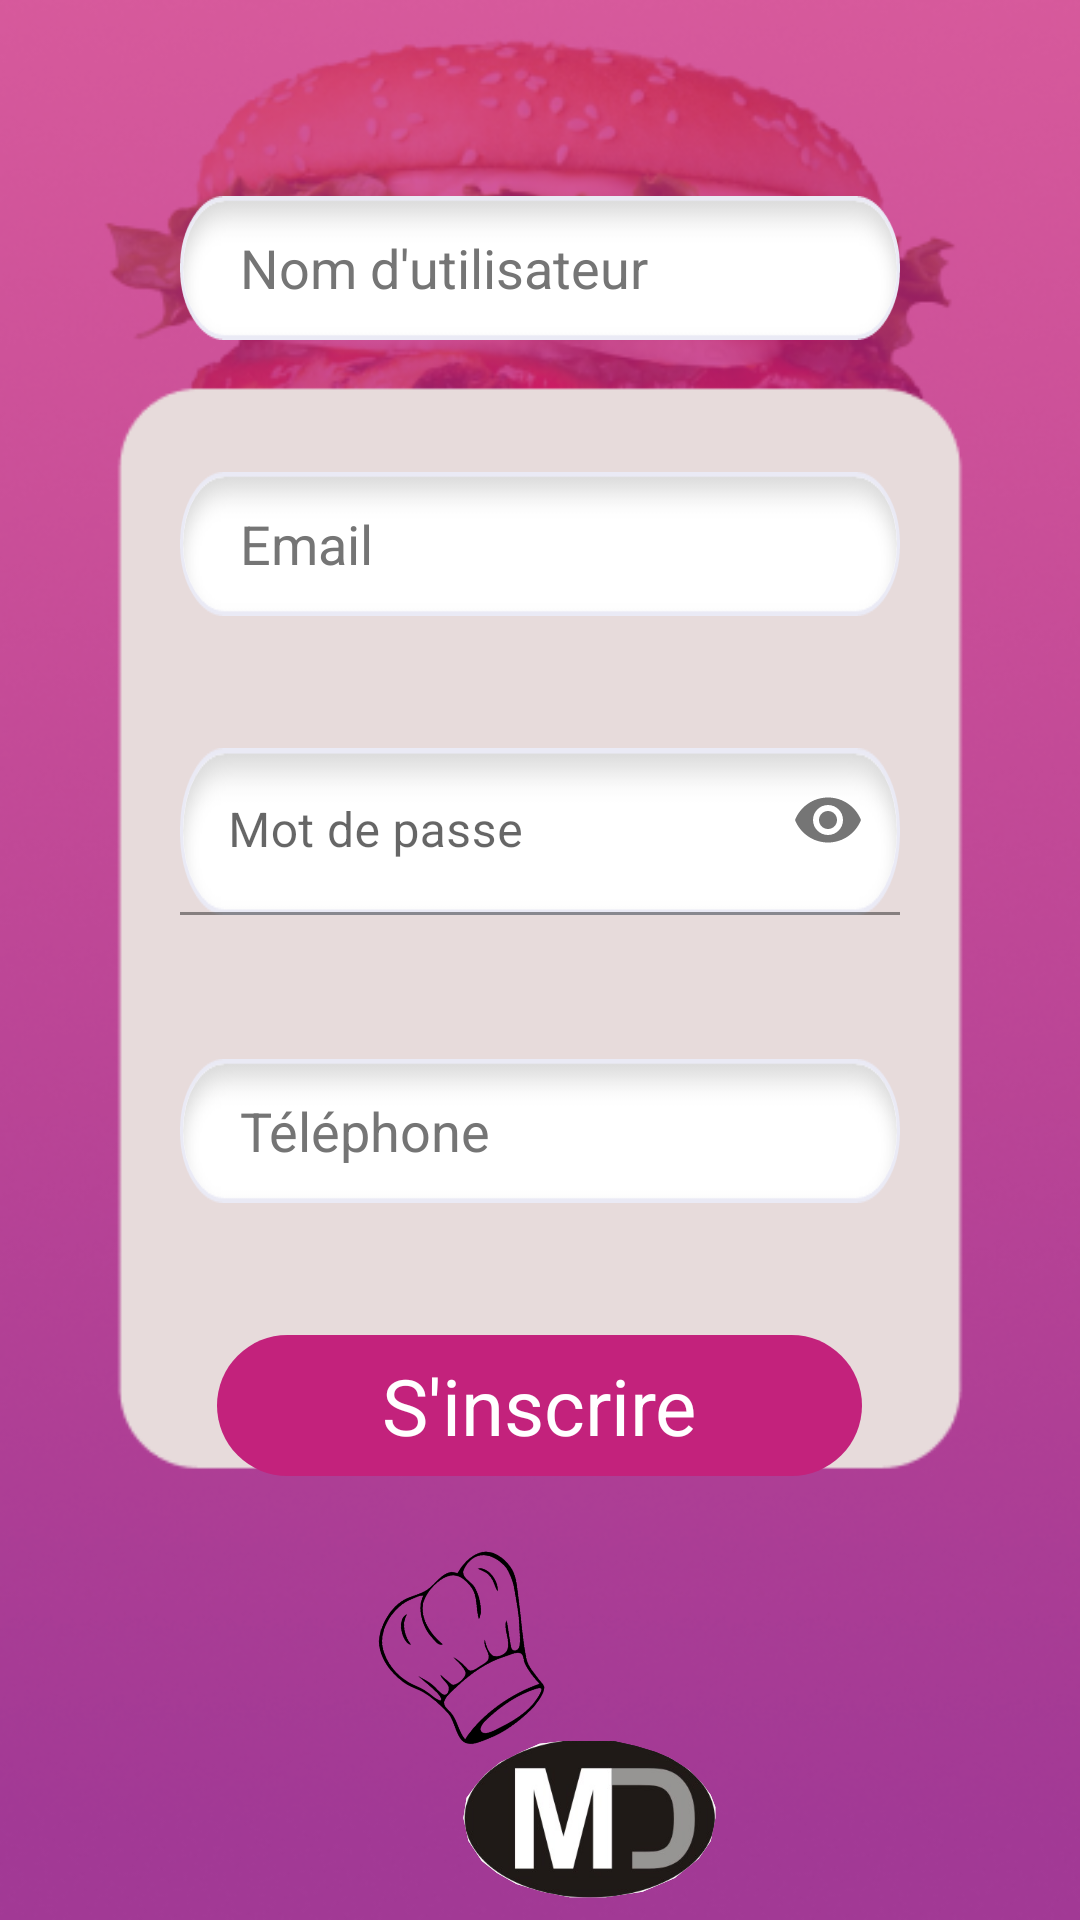

Write the Android layout XML for this screen, with the resource values it uses.
<!-- AndroidManifest.xml: application theme Theme.Apptuto -->
<!-- res/layout/activity_register.xml -->
<?xml version="1.0" encoding="utf-8"?>
<androidx.constraintlayout.widget.ConstraintLayout xmlns:android="http://schemas.android.com/apk/res/android"
    xmlns:app="http://schemas.android.com/apk/res-auto"
    xmlns:tools="http://schemas.android.com/tools"
    android:layout_width="match_parent"
    android:layout_height="match_parent"
    android:background="@drawable/registerback"
    tools:context=".Register">

    <LinearLayout
        android:layout_width="wrap_content"
        android:layout_height="wrap_content"
        android:gravity="center"

        android:orientation="vertical"
        app:layout_constraintBottom_toBottomOf="parent"
        app:layout_constraintEnd_toEndOf="parent"
        app:layout_constraintStart_toStartOf="parent"
        app:layout_constraintTop_toTopOf="parent"
        app:layout_constraintVertical_bias="0.9">

        <EditText
            android:id="@+id/Fullname"
            android:layout_width="wrap_content"
            android:layout_height="wrap_content"

            android:background="@drawable/username"
            android:ems="10"
            android:hint="Nom d'utilisateur"
            android:inputType="text"
            android:maxLength="25"
            android:minHeight="48dp"
            android:paddingLeft="20dp"
            android:textColor="@color/black"
            android:textColorHighlight="@color/black"
            android:textColorHint="#757575"
            app:layout_constraintEnd_toEndOf="parent"
            app:layout_constraintHorizontal_bias="0.502"
            app:layout_constraintStart_toStartOf="parent"
            app:layout_constraintTop_toTopOf="parent" />

        <EditText
            android:id="@+id/Email"
            android:layout_width="wrap_content"
            android:layout_height="wrap_content"
            android:layout_marginTop="44dp"
            android:background="@drawable/username"
            android:ems="10"
            android:hint="Email"
            android:inputType="textEmailAddress"
            android:minHeight="48dp"
            android:paddingLeft="20dp"
            android:paddingRight="10dp"
            android:textColor="@color/black"
            android:textColorHighlight="@color/black"
            android:textColorHint="#757575"
            app:layout_constraintEnd_toEndOf="parent"
            app:layout_constraintStart_toStartOf="parent"
            app:layout_constraintTop_toBottomOf="@+id/Fullname" />

        <com.google.android.material.textfield.TextInputLayout
            android:id="@+id/PasseWord1"
            android:layout_width="match_parent"
            android:layout_height="wrap_content"
            android:layout_marginTop="44dp"
            app:layout_constraintEnd_toEndOf="@+id/Email"
            app:layout_constraintHorizontal_bias="0.0"
            app:layout_constraintStart_toStartOf="@+id/Email"
            app:layout_constraintTop_toBottomOf="@+id/Email"
            app:passwordToggleEnabled="true"
            tools:layout_editor_absoluteX="1dp"
            tools:layout_editor_absoluteY="297dp">

            <EditText
                android:id="@+id/PasseWord"
                android:layout_width="wrap_content"
                android:layout_height="wrap_content"

                android:layout_gravity="center"
                android:background="@drawable/username"

                android:ems="10"
                android:hint="Mot de passe"
                android:inputType="textPassword"
                android:maxLength="25"
                android:paddingLeft="20dp"
                android:textColor="@color/black"
                android:textColorHighlight="@color/black"
                android:textColorHint="#757575" />
        </com.google.android.material.textfield.TextInputLayout>

        <EditText
            android:id="@+id/Phone"
            android:layout_width="wrap_content"
            android:layout_height="wrap_content"
            android:layout_marginTop="48dp"
            android:background="@drawable/username"
            android:ems="10"
            android:hint="Téléphone"
            android:inputType="number"
            android:maxLength="10"
            android:minHeight="48dp"
            android:paddingLeft="20dp"
            android:textColor="@color/black"
            android:textColorHighlight="@color/black"
            android:textColorHint="#757575"
            app:layout_constraintEnd_toEndOf="@+id/PasseWord1"
            app:layout_constraintHorizontal_bias="0.0"
            app:layout_constraintStart_toStartOf="@+id/PasseWord1"
            app:layout_constraintTop_toBottomOf="@+id/PasseWord1" />

        <TextView
            android:id="@+id/Registerbtn"
            android:layout_width="wrap_content"
            android:layout_height="wrap_content"
            android:layout_marginTop="44dp"
            android:background="@drawable/chekeout"
            android:gravity="center"
            android:text="S'inscrire"
            android:textSize="26dp"
            android:paddingHorizontal="55dp"
            android:paddingVertical="6dp"
            android:textColor="@color/white"
            app:layout_constraintEnd_toEndOf="@+id/Phone"
            app:layout_constraintHorizontal_bias="0.502"
            app:layout_constraintStart_toStartOf="@+id/Phone"
            app:layout_constraintTop_toBottomOf="@+id/Phone" />

        <ImageView
            android:id="@+id/imageView2"
            android:layout_width="wrap_content"
            android:layout_height="wrap_content"
            android:layout_marginTop="20dp"
            app:layout_constraintBottom_toBottomOf="parent"
            app:layout_constraintEnd_toEndOf="@+id/Registerbtn"
            app:layout_constraintStart_toStartOf="@+id/Registerbtn"
            app:layout_constraintTop_toBottomOf="@+id/Registerbtn"
            app:srcCompat="@drawable/logo" />


    </LinearLayout>

</androidx.constraintlayout.widget.ConstraintLayout>
<!-- resources referenced by this layout -->
<resources>
  <color name="black">#FF000000</color>
  <color name="white">#FFFFFFFF</color>
  <!-- drawable chekeout (drawable) -->
  <?xml version="1.0" encoding="utf-8"?>
  <selector xmlns:android="http://schemas.android.com/apk/res/android">
  <item>
          <shape android:shape="rectangle">
          <corners android:radius="35dp" ></corners>
          <solid android:color="@color/pink"></solid>
          </shape>
  
  </item>
  </selector>
  <!-- drawable logo: png bitmap (drawable-hdpi, 14577 bytes) -->
  <!-- drawable registerback: png bitmap (drawable, 155923 bytes) -->
  <!-- drawable username: png bitmap (drawable-hdpi, 2516 bytes) -->
  <style name="Theme.Apptuto" parent="Theme.MaterialComponents.DayNight.NoActionBar">
          
          <item name="colorPrimary">@color/black</item>
          <item name="colorPrimaryVariant">@color/black</item>
          <item name="colorOnPrimary">@color/white</item>
          
          <item name="colorSecondary">@color/teal_200</item>
          <item name="colorSecondaryVariant">@color/teal_700</item>
          <item name="colorOnSecondary">@color/black</item>
          
          <item name="android:statusBarColor" tools:targetApi="l">@color/black</item>
          
      </style>
  <color name="pink">#C3227C</color>
  <color name="teal_200">#FF03DAC5</color>
  <color name="teal_700">#FF018786</color>
</resources>
